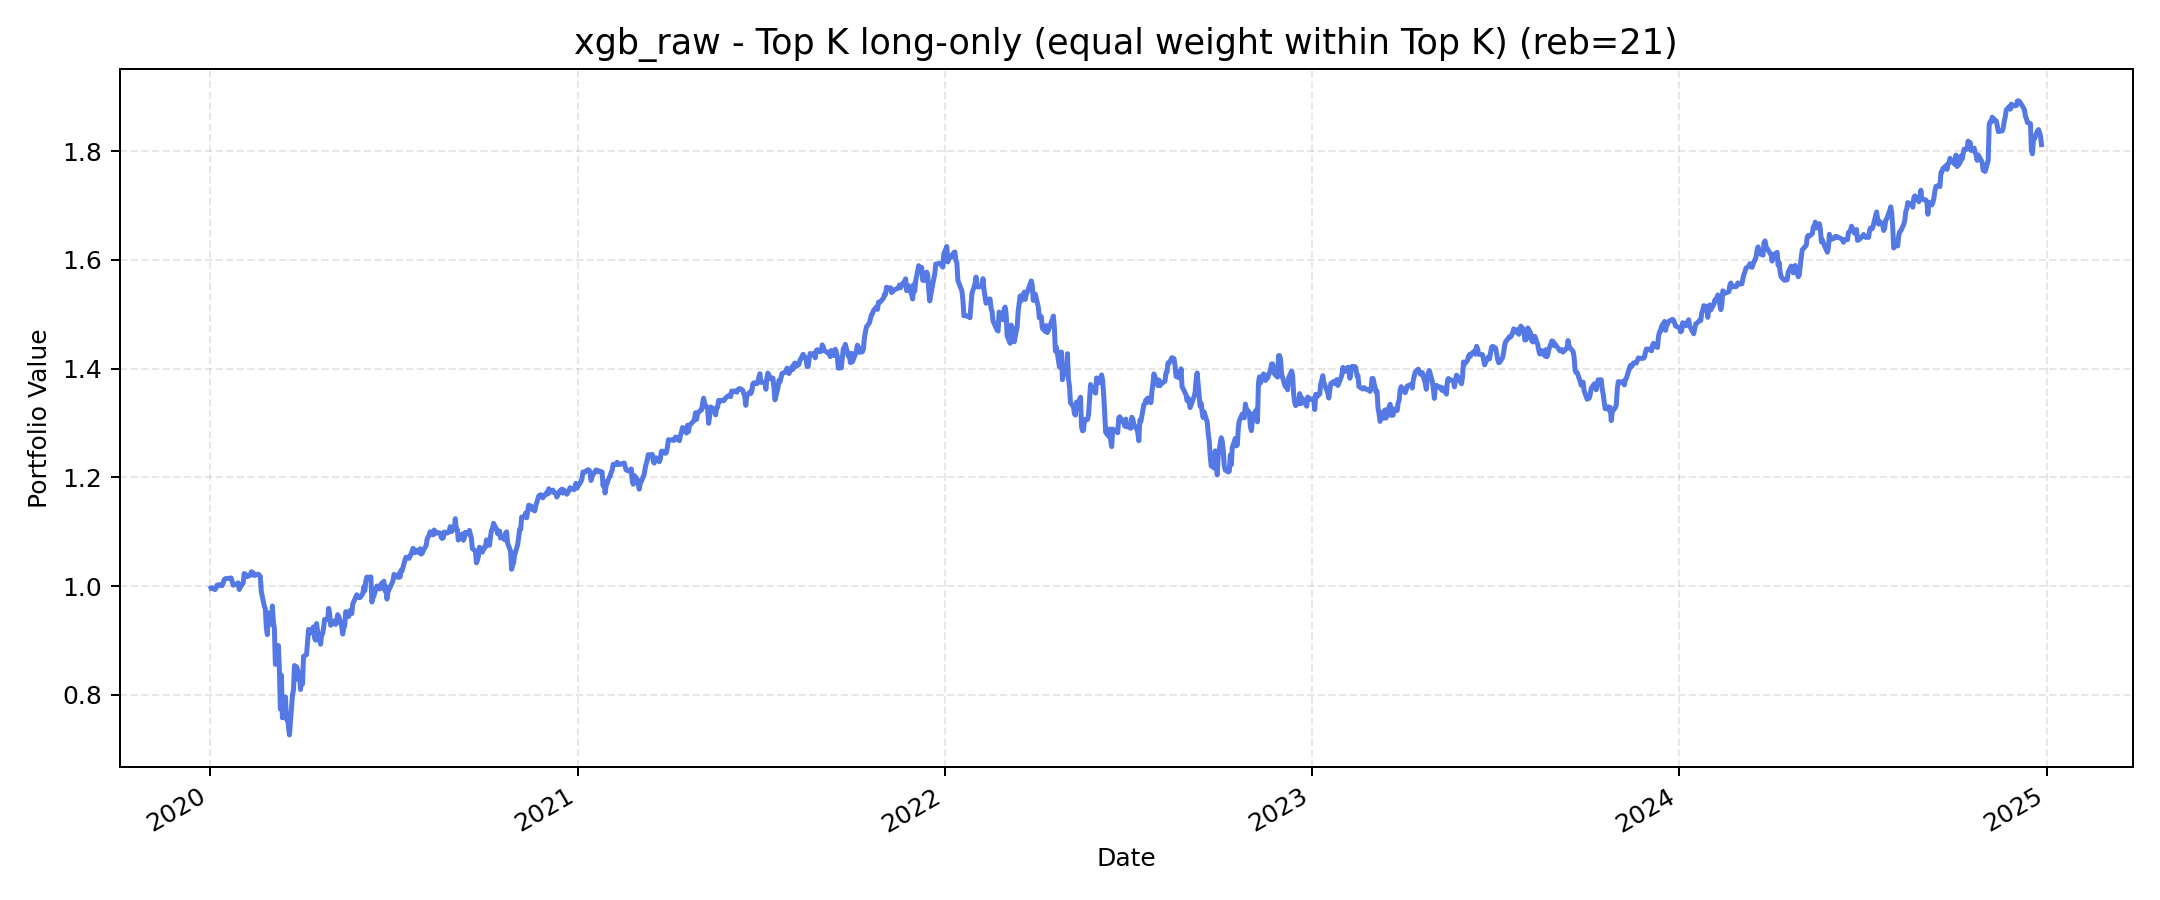

Source data for this figure (header and first rows):
, value
2020-01-02, 0.9962
2020-01-03, 0.997
2020-01-06, 0.9934
2020-01-07, 0.9973
2020-01-08, 1.002
2020-01-09, 1
2020-01-10, 1.003
2020-01-13, 1.001
2020-01-14, 1.005
2020-01-15, 1.012
2020-01-16, 1.013
2020-01-17, 1.014
2020-01-21, 1.014
2020-01-22, 1.015
2020-01-23, 1.008
2020-01-24, 1.002
2020-01-27, 1.004
2020-01-28, 1.003
2020-01-29, 1.006
2020-01-30, 0.9937
2020-01-31, 0.9978
2020-02-03, 1.006
2020-02-04, 1.023
2020-02-05, 1.022
2020-02-06, 1.018
2020-02-07, 1.017
2020-02-10, 1.02
2020-02-11, 1.026
2020-02-12, 1.026
2020-02-13, 1.024
2020-02-14, 1.019
2020-02-18, 1.022
2020-02-19, 1.02
2020-02-20, 1.018
2020-02-21, 0.9896
2020-02-24, 0.9629
2020-02-25, 0.958
2020-02-26, 0.9239
2020-02-27, 0.9107
2020-02-28, 0.9508
2020-03-02, 0.9296
2020-03-03, 0.9634
2020-03-04, 0.9342
2020-03-05, 0.9218
2020-03-06, 0.8561
2020-03-09, 0.8905
2020-03-10, 0.8449
2020-03-11, 0.7736
2020-03-12, 0.8359
2020-03-13, 0.7576
2020-03-16, 0.796
2020-03-17, 0.7548
2020-03-18, 0.7637
2020-03-19, 0.7408
2020-03-20, 0.7262
2020-03-23, 0.7994
2020-03-24, 0.809
2020-03-25, 0.8539
2020-03-26, 0.8279
2020-03-27, 0.8518
... 1,196 more rows
